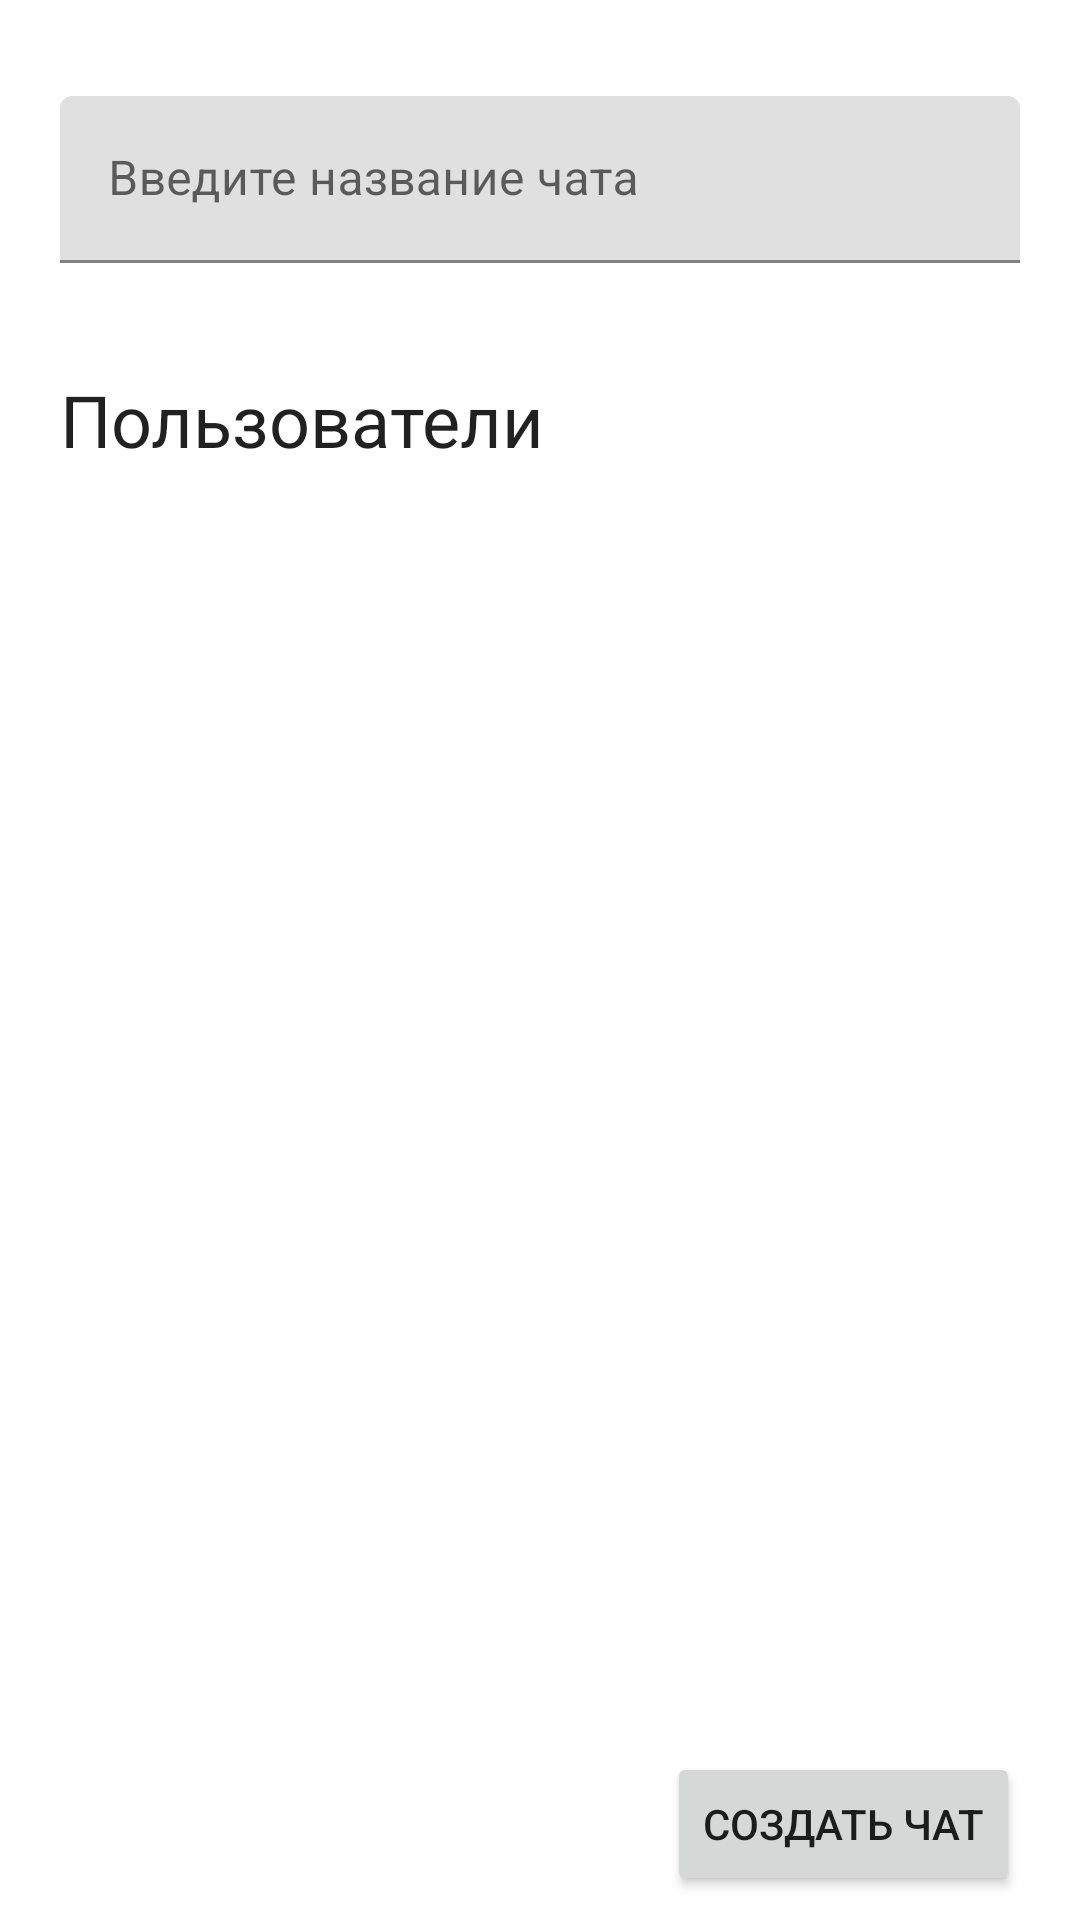

The Android layout XML behind this screen, and the referenced resources:
<!-- AndroidManifest.xml: application theme Theme.SUAIChatApp -->
<!-- res/layout/fragment_create_chat.xml -->
<?xml version="1.0" encoding="utf-8"?>
<androidx.constraintlayout.widget.ConstraintLayout xmlns:android="http://schemas.android.com/apk/res/android"
    xmlns:app="http://schemas.android.com/apk/res-auto"
    xmlns:tools="http://schemas.android.com/tools"
    android:layout_width="match_parent"
    android:layout_height="match_parent"
    tools:context=".ui.create_chat.CreateChatFragment">


    <com.google.android.material.textfield.TextInputLayout
        android:id="@+id/chatNameLayout"
        android:layout_width="0dp"
        android:layout_height="wrap_content"
        android:layout_marginTop="32dp"
        android:hint="Введите название чата"
        app:layout_constraintEnd_toStartOf="@+id/guideline2"
        app:layout_constraintStart_toStartOf="@+id/guideline"
        app:layout_constraintTop_toTopOf="parent">

        <com.google.android.material.textfield.TextInputEditText
            android:id="@+id/chatNameEdit"
            android:layout_width="match_parent"
            android:layout_height="wrap_content"
            android:singleLine="true" />
    </com.google.android.material.textfield.TextInputLayout>

    <androidx.constraintlayout.widget.Guideline
        android:id="@+id/guideline"
        android:layout_width="wrap_content"
        android:layout_height="wrap_content"
        android:orientation="vertical"
        app:layout_constraintGuide_begin="20dp" />

    <androidx.constraintlayout.widget.Guideline
        android:id="@+id/guideline2"
        android:layout_width="wrap_content"
        android:layout_height="wrap_content"
        android:orientation="vertical"
        app:layout_constraintGuide_end="20dp" />

    <TextView
        android:id="@+id/textView2"
        android:layout_width="wrap_content"
        android:layout_height="wrap_content"
        android:layout_marginTop="36dp"
        android:text="Пользователи"
        android:textAppearance="@style/TextAppearance.MaterialComponents.Headline5"
        app:layout_constraintStart_toStartOf="@+id/guideline"
        app:layout_constraintTop_toBottomOf="@+id/chatNameLayout" />

    <Button
        android:id="@+id/create"
        android:layout_width="wrap_content"
        android:layout_height="wrap_content"
        android:layout_marginBottom="8dp"
        android:text="Создать чат"
        app:layout_constraintBottom_toBottomOf="parent"
        app:layout_constraintEnd_toStartOf="@+id/guideline2" />

    <androidx.recyclerview.widget.RecyclerView
        android:id="@+id/usersRecycler"
        android:layout_width="0dp"
        android:layout_height="0dp"
        android:layout_marginTop="8dp"
        android:layout_marginBottom="8dp"
        app:layout_constraintBottom_toTopOf="@+id/create"
        app:layout_constraintEnd_toEndOf="parent"
        app:layout_constraintStart_toStartOf="parent"
        app:layout_constraintTop_toBottomOf="@+id/textView2"
        tools:itemCount="5"
        tools:listitem="@layout/selectable_user_view" />
</androidx.constraintlayout.widget.ConstraintLayout>
<!-- res/layout/selectable_user_view.xml (included above) -->
<?xml version="1.0" encoding="utf-8"?>
<FrameLayout xmlns:android="http://schemas.android.com/apk/res/android"
    xmlns:app="http://schemas.android.com/apk/res-auto"
    xmlns:tools="http://schemas.android.com/tools"
    android:layout_width="match_parent"
    android:layout_height="wrap_content"
    android:layout_marginStart="20dp"
    android:layout_marginTop="4dp"
    android:layout_marginEnd="20dp"
    android:layout_marginBottom="4dp">

    <com.google.android.material.card.MaterialCardView
        android:layout_width="match_parent"
        android:layout_height="wrap_content"
        android:layout_margin="4dp"
        app:cardCornerRadius="2dp">

        <androidx.constraintlayout.widget.ConstraintLayout
            android:layout_width="match_parent"
            android:layout_height="match_parent">

            <de.hdodenhof.circleimageview.CircleImageView
                android:id="@+id/userImageView"
                android:layout_width="50dp"
                android:layout_height="50dp"
                android:layout_marginStart="8dp"
                android:layout_marginTop="8dp"
                android:layout_marginBottom="8dp"
                android:padding="2dp"
                android:src="@drawable/ic_launcher_foreground"
                app:civ_border_width="1dp"
                app:civ_circle_background_color="#3F51B5"
                app:layout_constraintBottom_toBottomOf="parent"
                app:layout_constraintStart_toStartOf="parent"
                app:layout_constraintTop_toTopOf="parent" />

            <TextView
                android:id="@+id/username"
                android:layout_width="0dp"
                android:layout_height="wrap_content"
                android:layout_marginStart="8dp"
                android:layout_marginTop="8dp"
                android:layout_marginEnd="8dp"
                android:layout_marginBottom="8dp"
                android:elevation="2dp"
                android:textAppearance="@style/TextAppearance.MaterialComponents.Body1"
                app:layout_constraintBottom_toBottomOf="parent"
                app:layout_constraintEnd_toStartOf="@+id/addCheckBox"
                app:layout_constraintStart_toEndOf="@+id/userImageView"
                app:layout_constraintTop_toTopOf="parent"
                tools:text="Lorem Ipsum" />

            <CheckBox
                android:id="@+id/addCheckBox"
                android:layout_width="wrap_content"
                android:layout_height="wrap_content"
                android:layout_marginTop="8dp"
                android:layout_marginEnd="8dp"
                android:layout_marginBottom="8dp"
                android:text="Добавить"
                app:layout_constraintBottom_toBottomOf="parent"
                app:layout_constraintEnd_toEndOf="parent"
                app:layout_constraintTop_toTopOf="parent" />

        </androidx.constraintlayout.widget.ConstraintLayout>

    </com.google.android.material.card.MaterialCardView>

</FrameLayout>
<!-- resources referenced by this layout -->
<resources>
  <style name="Theme.SUAIChatApp" parent="Theme.MaterialComponents.DayNight">
          
          <item name="colorPrimary">@color/purple_500</item>
          <item name="colorPrimaryVariant">@color/purple_700</item>
          <item name="colorOnPrimary">@color/white</item>
          
          <item name="colorSecondary">@color/teal_200</item>
          <item name="colorSecondaryVariant">@color/teal_700</item>
          <item name="colorOnSecondary">@color/black</item>
          
          <item name="android:statusBarColor" tools:targetApi="l">?attr/colorPrimaryVariant</item>
      </style>
  <!-- not gathered from this repository: default colours our renderer supplied (Android Studio template values) -->
  <color name="purple_500">#FF6200EE</color>
  <color name="purple_700">#FF3700B3</color>
  <color name="teal_200">#FF03DAC5</color>
  <color name="teal_700">#FF018786</color>
  <color name="black">#FF000000</color>
  <color name="white">#FFFFFFFF</color>
</resources>
